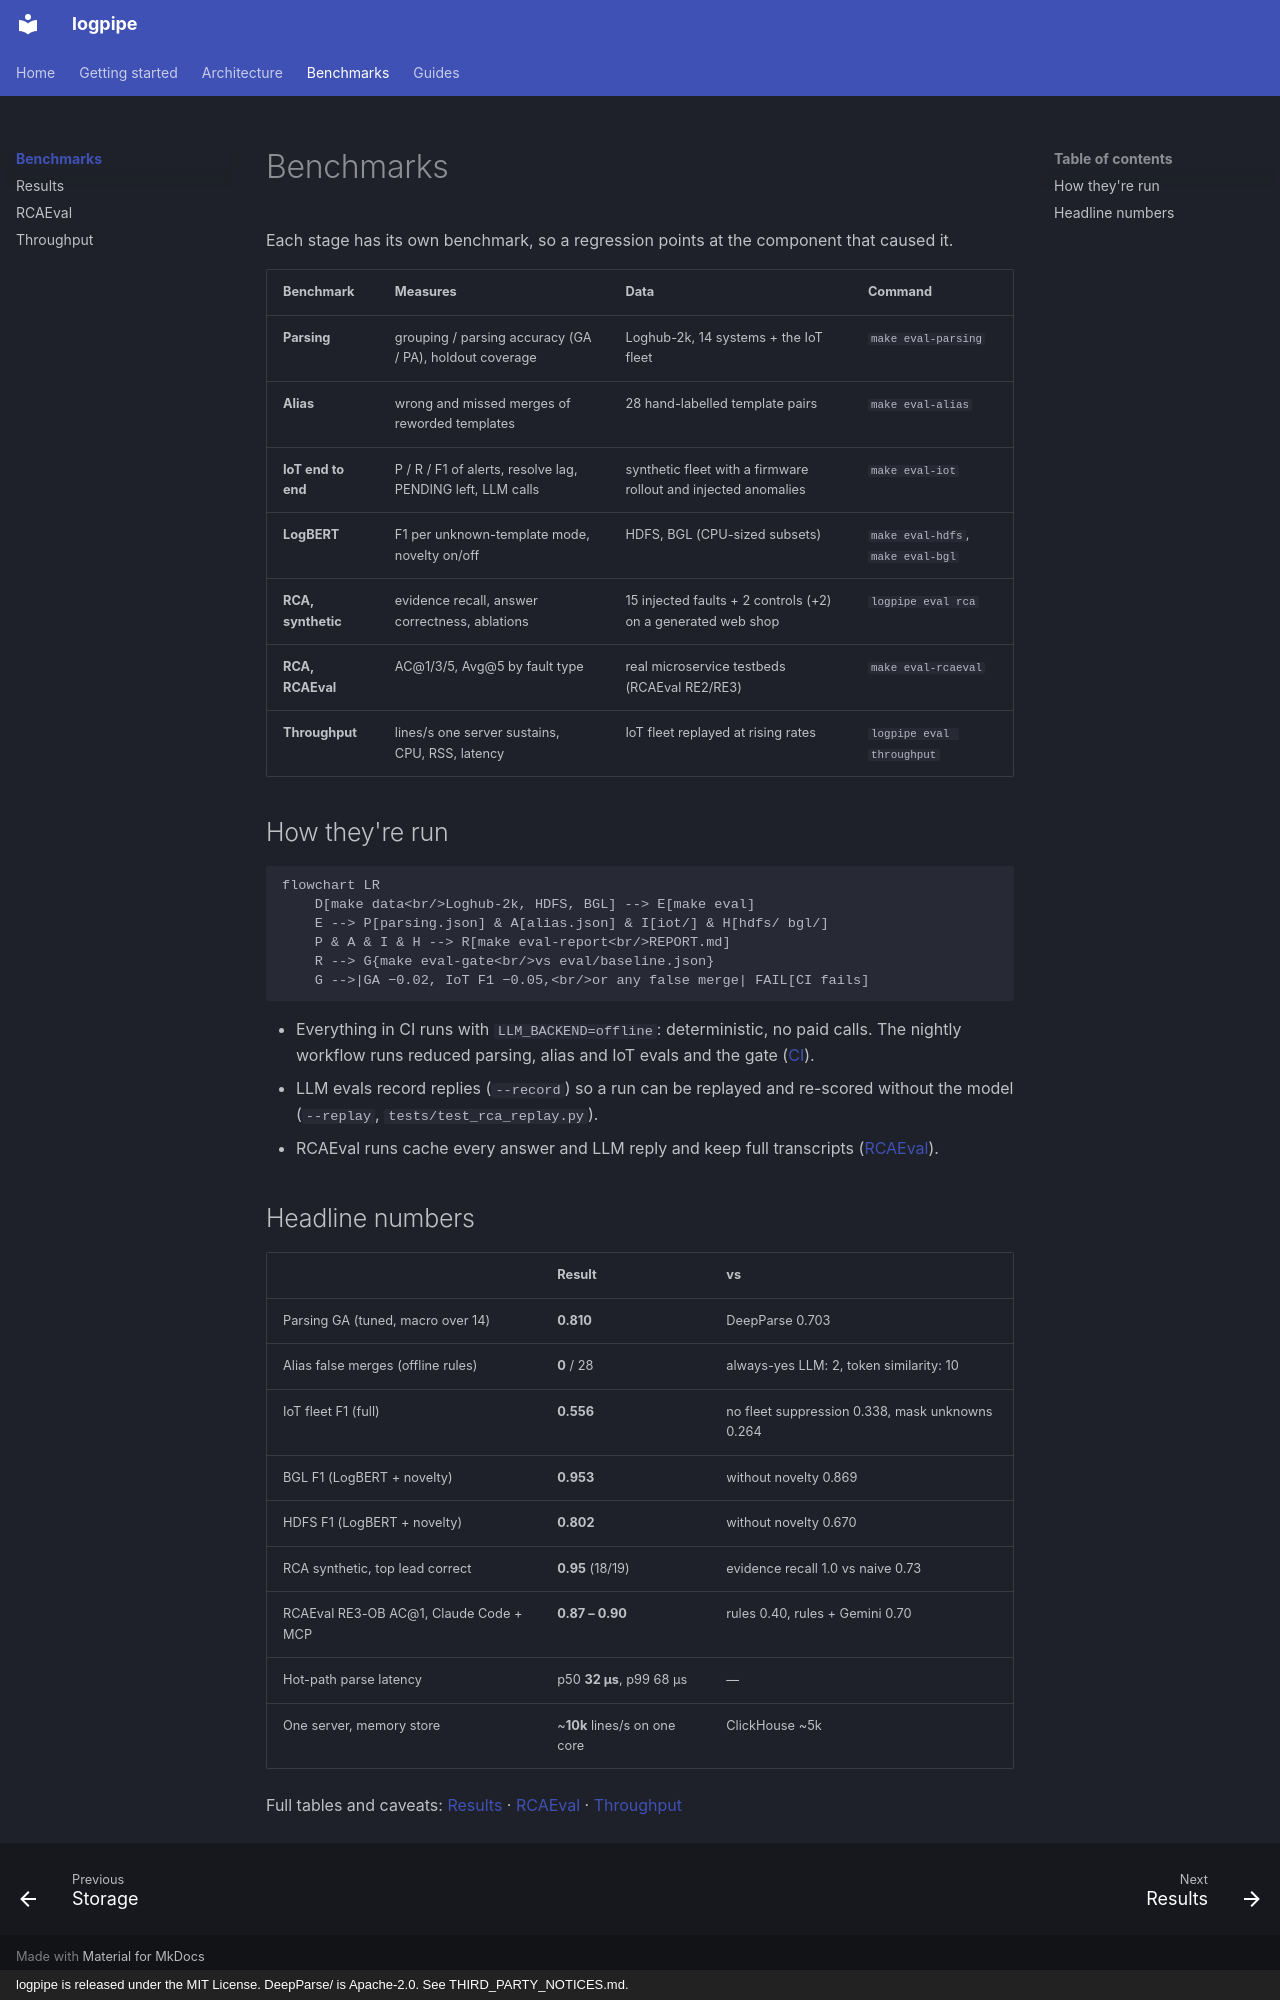

repository: KatoVu/LogPipe · page: benchmarks/index.html · generator: mkdocs · copyright: logpipe is released under the MIT License. DeepParse/ is Apache-2.0. See THIRD_PARTY_NOTICES.md.

# Benchmarks

Each stage has its own benchmark, so a regression points at the component that caused it.

| Benchmark | Measures | Data | Command |
|---|---|---|---|
| **Parsing** | grouping / parsing accuracy (GA / PA), holdout coverage | Loghub-2k, 14 systems + the IoT fleet | `make eval-parsing` |
| **Alias** | wrong and missed merges of reworded templates | 28 hand-labelled template pairs | `make eval-alias` |
| **IoT end to end** | P / R / F1 of alerts, resolve lag, PENDING left, LLM calls | synthetic fleet with a firmware rollout and injected anomalies | `make eval-iot` |
| **LogBERT** | F1 per unknown-template mode, novelty on/off | HDFS, BGL (CPU-sized subsets) | `make eval-hdfs`, `make eval-bgl` |
| **RCA, synthetic** | evidence recall, answer correctness, ablations | 15 injected faults + 2 controls (+2) on a generated web shop | `logpipe eval rca` |
| **RCA, RCAEval** | AC@1/3/5, Avg@5 by fault type | real microservice testbeds (RCAEval RE2/RE3) | `make eval-rcaeval` |
| **Throughput** | lines/s one server sustains, CPU, RSS, latency | IoT fleet replayed at rising rates | `logpipe eval throughput` |

## How they're run

```mermaid
flowchart LR
    D[make data<br/>Loghub-2k, HDFS, BGL] --> E[make eval]
    E --> P[parsing.json] & A[alias.json] & I[iot/] & H[hdfs/ bgl/]
    P & A & I & H --> R[make eval-report<br/>REPORT.md]
    R --> G{make eval-gate<br/>vs eval/baseline.json}
    G -->|GA −0.02, IoT F1 −0.05,<br/>or any false merge| FAIL[CI fails]
```

- Everything in CI runs with `LLM_BACKEND=offline`: deterministic, no paid calls. The nightly
  workflow runs reduced parsing, alias and IoT evals and the gate ([CI](../ci.md)).
- LLM evals record replies (`--record`) so a run can be replayed and re-scored without the
  model (`--replay`, `tests/test_rca_replay.py`).
- RCAEval runs cache every answer and LLM reply and keep full transcripts
  ([RCAEval](rcaeval.md#caching-and-transcripts)).

## Headline numbers

| | Result | vs |
|---|---|---|
| Parsing GA (tuned, macro over 14) | **0.810** | DeepParse 0.703 |
| Alias false merges (offline rules) | **0** / 28 | always-yes LLM: 2, token similarity: 10 |
| IoT fleet F1 (full) | **0.556** | no fleet suppression 0.338, mask unknowns 0.264 |
| BGL F1 (LogBERT + novelty) | **0.953** | without novelty 0.869 |
| HDFS F1 (LogBERT + novelty) | **0.802** | without novelty 0.670 |
| RCA synthetic, top lead correct | **0.95** (18/19) | evidence recall 1.0 vs naive 0.73 |
| RCAEval RE3-OB AC@1, Claude Code + MCP | **0.87 – 0.90** | rules 0.40, rules + Gemini 0.70 |
| Hot-path parse latency | p50 **32 µs**, p99 68 µs | — |
| One server, memory store | ~**10k** lines/s on one core | ClickHouse ~5k |

Full tables and caveats: [Results](results.md) · [RCAEval](rcaeval.md) · [Throughput](../benchmark.md)
